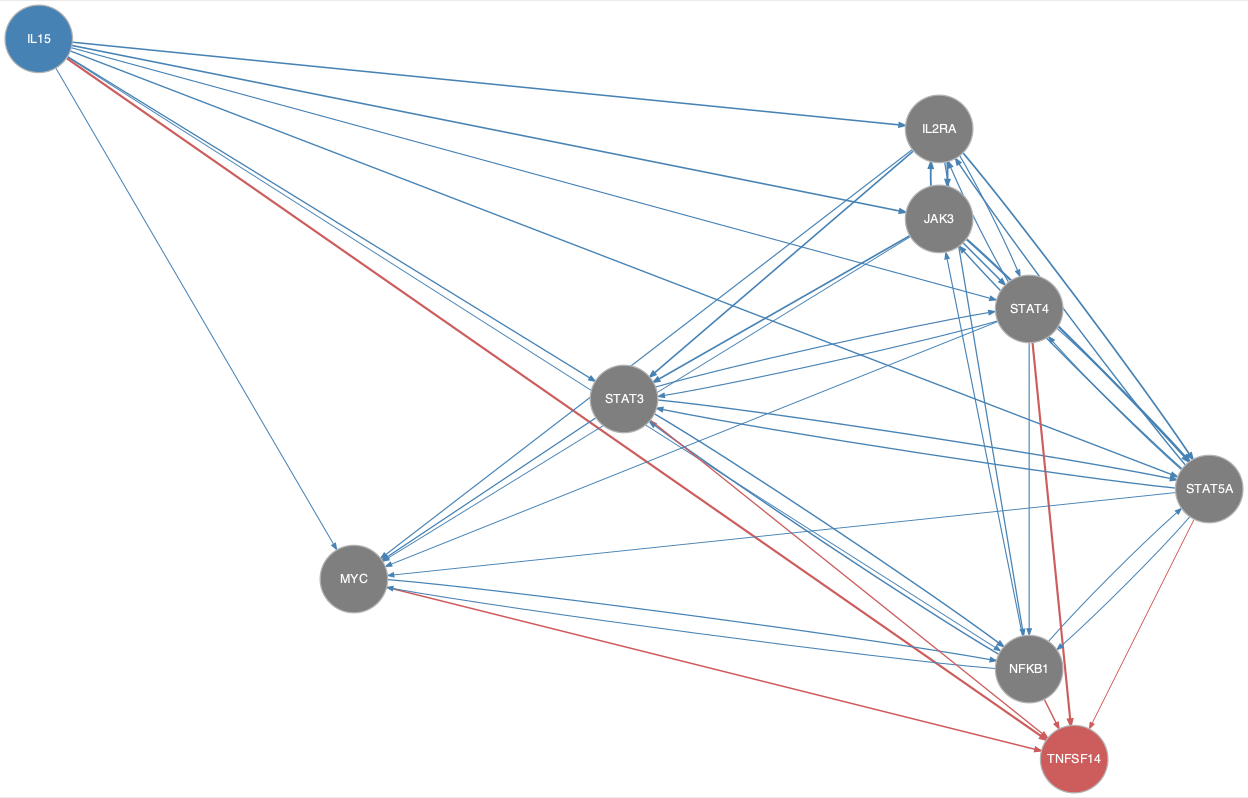

Data behind this chart, as committed beside it:
from	to
IL15	IL2RA
IL15	JAK3
IL15	MYC
IL15	NFKB1
IL15	STAT3
IL15	STAT4
IL15	STAT5A
IL2RA	JAK3
IL2RA	MYC
IL2RA	NFKB1
IL2RA	STAT3
IL2RA	STAT4
IL2RA	STAT5A
JAK3	IL2RA
JAK3	MYC
JAK3	STAT3
JAK3	STAT4
JAK3	STAT5A
MYC	NFKB1
NFKB1	JAK3
NFKB1	MYC
NFKB1	STAT3
NFKB1	STAT5A
STAT3	MYC
STAT3	NFKB1
STAT3	STAT4
STAT3	STAT5A
STAT4	IL2RA
STAT4	MYC
STAT4	NFKB1
STAT4	STAT3
STAT4	STAT5A
STAT5A	IL2RA
STAT5A	JAK3
STAT5A	MYC
STAT5A	NFKB1
STAT5A	STAT3
STAT5A	STAT4
IL15	TNFSF14
MYC	TNFSF14
NFKB1	TNFSF14
STAT3	TNFSF14
STAT4	TNFSF14
STAT5A	TNFSF14
